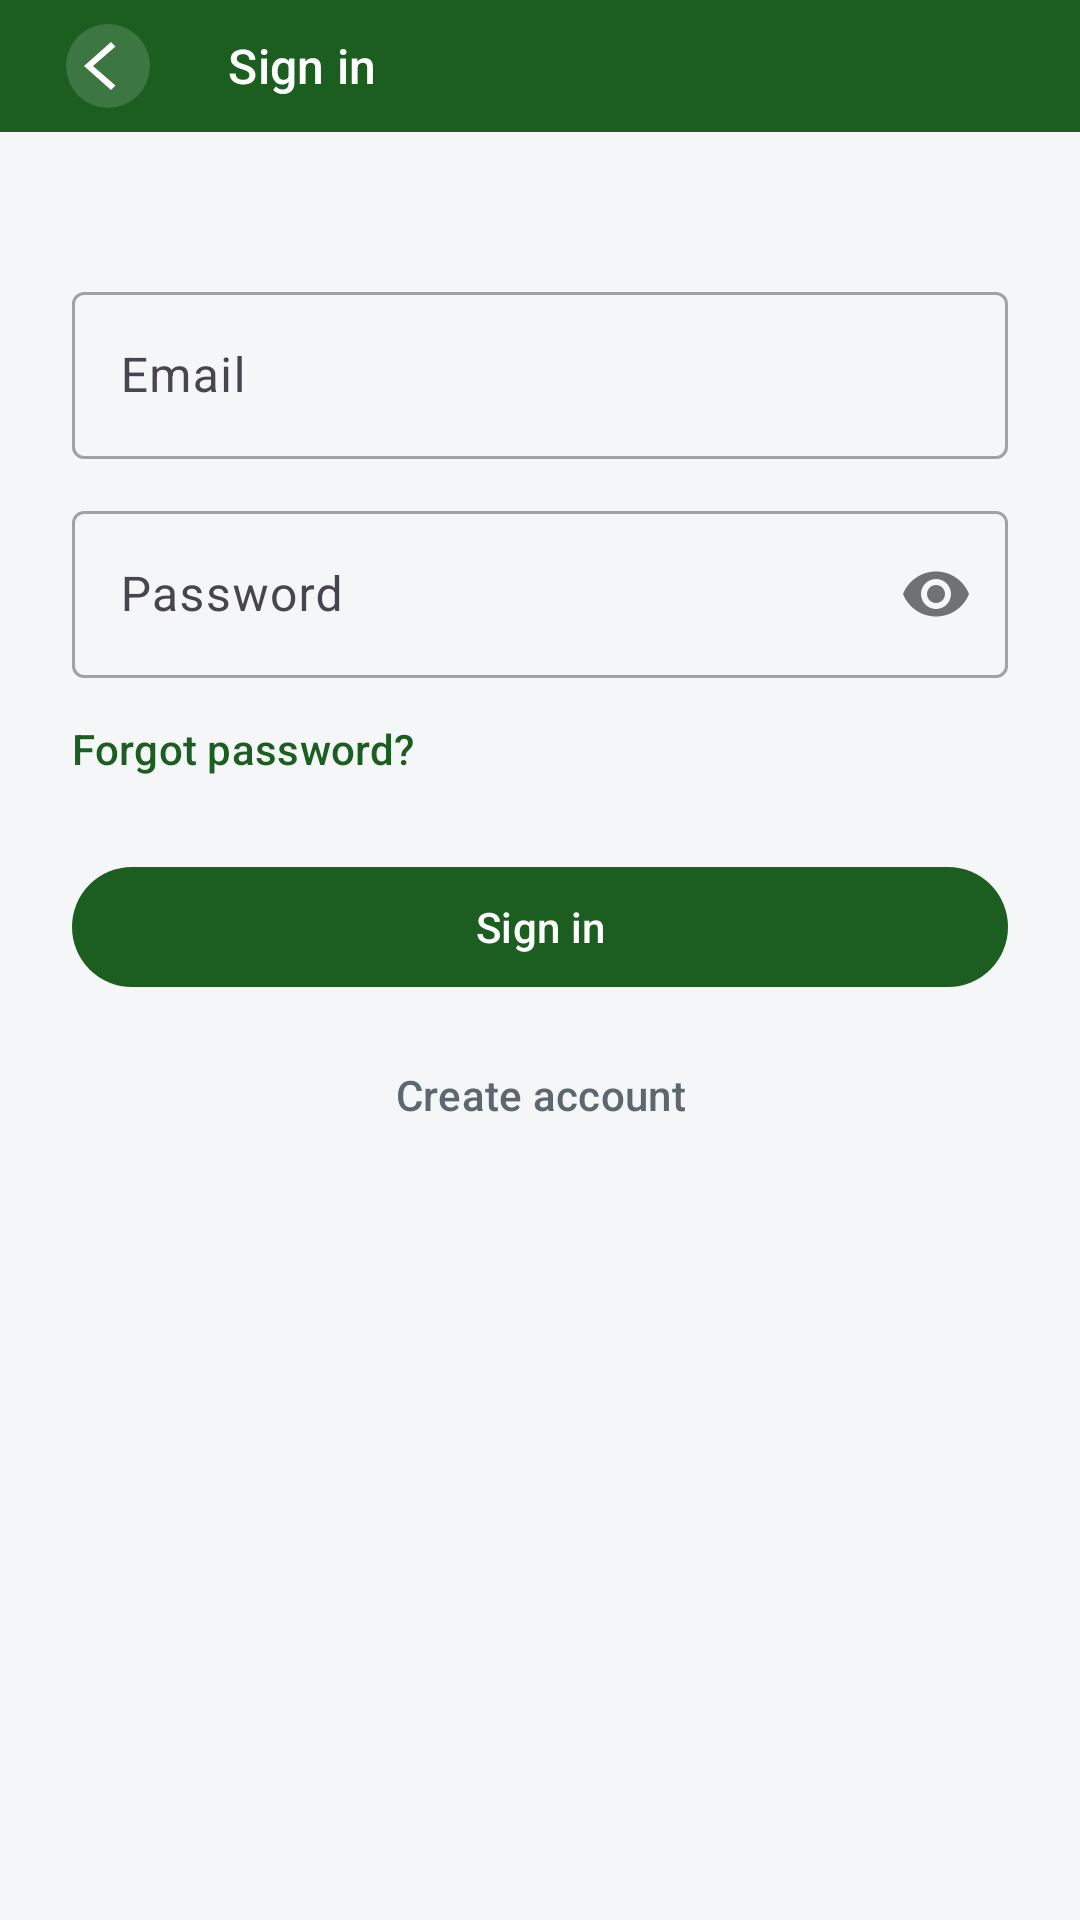

Layout XML and referenced resources for this Android screen:
<!-- AndroidManifest.xml: application theme Theme.ProofNest -->
<!-- res/layout/activity_login.xml -->
<?xml version="1.0" encoding="utf-8"?>
<LinearLayout xmlns:android="http://schemas.android.com/apk/res/android"
    xmlns:app="http://schemas.android.com/apk/res-auto"
    xmlns:tools="http://schemas.android.com/tools"
    android:layout_width="match_parent"
    android:layout_height="match_parent"
    android:background="@color/proofnest_background"
    android:orientation="vertical">

    <com.google.android.material.appbar.MaterialToolbar
        android:id="@+id/toolbar"
        style="@style/Widget.ProofNest.Toolbar.Back"
        android:layout_width="match_parent"
        android:layout_height="@dimen/toolbar_content_height"
        app:title="@string/action_sign_in" />

    <ScrollView
        android:layout_width="match_parent"
        android:layout_height="0dp"
        android:layout_weight="1"
        android:fillViewport="true">

        <LinearLayout
            android:layout_width="match_parent"
            android:layout_height="wrap_content"
            android:orientation="vertical"
            android:padding="24dp">

            <com.google.android.material.textfield.TextInputLayout
                android:layout_width="match_parent"
                android:layout_height="wrap_content"
                android:layout_marginTop="24dp"
                android:hint="@string/hint_email"
                style="@style/Widget.Material3.TextInputLayout.OutlinedBox">

                <com.google.android.material.textfield.TextInputEditText
                    android:id="@+id/emailField"
                    android:layout_width="match_parent"
                    android:layout_height="wrap_content"
                    android:inputType="textEmailAddress"
                    android:singleLine="true" />
            </com.google.android.material.textfield.TextInputLayout>

            <com.google.android.material.textfield.TextInputLayout
                android:layout_width="match_parent"
                android:layout_height="wrap_content"
                android:layout_marginTop="12dp"
                android:hint="@string/hint_password"
                app:passwordToggleEnabled="true"
                style="@style/Widget.Material3.TextInputLayout.OutlinedBox">

                <com.google.android.material.textfield.TextInputEditText
                    android:id="@+id/passwordField"
                    android:layout_width="match_parent"
                    android:layout_height="wrap_content"
                    android:inputType="textPassword"
                    android:singleLine="true" />
            </com.google.android.material.textfield.TextInputLayout>

            <com.google.android.material.button.MaterialButton
                android:id="@+id/forgotPasswordButton"
                style="@style/Widget.Material3.Button.TextButton"
                android:layout_width="wrap_content"
                android:layout_height="wrap_content"
                android:layout_gravity="start"
                android:layout_marginTop="4dp"
                android:minHeight="0dp"
                android:paddingHorizontal="0dp"
                android:text="@string/forgot_password"
                android:textColor="@color/proofnest_primary" />

            <TextView
                android:id="@+id/errorText"
                android:layout_width="match_parent"
                android:layout_height="wrap_content"
                android:layout_marginTop="8dp"
                android:textColor="@color/proofnest_error"
                android:visibility="gone"
                tools:text="Invalid credentials"
                tools:visibility="visible" />

            <com.google.android.material.button.MaterialButton
                android:id="@+id/signInButton"
                android:layout_width="match_parent"
                android:layout_height="wrap_content"
                android:layout_marginTop="16dp"
                android:text="@string/action_sign_in" />

            <com.google.android.material.button.MaterialButton
                android:id="@+id/createAccountButton"
                style="@style/Widget.Material3.Button.TextButton"
                android:layout_width="match_parent"
                android:layout_height="wrap_content"
                android:layout_marginTop="8dp"
                android:text="@string/action_create_account"
                android:textColor="@color/proofnest_on_surface_muted" />

        </LinearLayout>
    </ScrollView>
</LinearLayout>
<!-- resources referenced by this layout -->
<resources>
  <color name="proofnest_background">#F4F6F8</color>
  <color name="proofnest_error">#D32F2F</color>
  <color name="proofnest_on_surface_muted">#5C6770</color>
  <color name="proofnest_primary">#1B5E20</color>
  <dimen name="toolbar_content_height">44dp</dimen>
  <string name="action_create_account">Create account</string>
  <string name="action_sign_in">Sign in</string>
  <string name="forgot_password">Forgot password?</string>
  <string name="hint_email">Email</string>
  <string name="hint_password">Password</string>
  <style name="Widget.ProofNest.Toolbar.Back" parent="Widget.ProofNest.Toolbar">
          <item name="navigationIcon">@drawable/ic_nav_back_circle</item>
          <item name="navigationIconTint">@null</item>
      </style>
  <style name="Theme.ProofNest" parent="Base.Theme.ProofNest" />
  <!-- drawable ic_nav_back_circle (drawable) -->
  <?xml version="1.0" encoding="utf-8"?>
  <vector xmlns:android="http://schemas.android.com/apk/res/android"
      android:width="32dp"
      android:height="32dp"
      android:viewportWidth="32"
      android:viewportHeight="32"
      android:autoMirrored="true">
      <path
          android:fillColor="@color/toolbar_nav_circle_bg"
          android:pathData="M16,16m-14,0a14,14 0,1 1,28 0a14,14 0,1 1,-28 0" />
      <path
          android:fillColor="#FFFFFFFF"
          android:pathData="M18.5,9.5 L11,16 L18.5,22.5 L17,24 L8,16 L17,8 Z" />
  </vector>
  <style name="ThemeOverlay.ProofNest.ToolbarMenu" parent="ThemeOverlay.Material3.Toolbar">
          <item name="actionMenuTextColor">@color/white</item>
          <item name="android:textSize">@dimen/toolbar_menu_text_size</item>
      </style>
  <style name="TextAppearance.ProofNest.ToolbarTitle" parent="TextAppearance.Material3.TitleSmall">
          <item name="android:textColor">@color/white</item>
          <item name="android:textSize">@dimen/toolbar_title_size</item>
          <item name="android:textStyle">normal</item>
          <item name="android:includeFontPadding">false</item>
          <item name="android:lineHeight" tools:targetApi="p">20sp</item>
      </style>
  <color name="white">#FFFFFFFF</color>
  <dimen name="toolbar_title_margin_start">12dp</dimen>
  <color name="toolbar_nav_circle_bg">#26FFFFFF</color>
  <color name="proofnest_primary_container">#D0F0D2</color>
  <color name="proofnest_on_primary_container">#001F0B</color>
  <color name="proofnest_secondary">#FFB300</color>
  <color name="proofnest_secondary_container">#FFD980</color>
  <color name="proofnest_error_container">#FFEBEE</color>
  <color name="proofnest_surface">#FFFFFF</color>
  <color name="proofnest_on_surface">#0F1418</color>
  <color name="proofnest_surface_variant">#E7ECEF</color>
  <color name="proofnest_outline">#9EA3A8</color>
  <style name="ShapeAppearance.ProofNest.SmallComponent" parent="ShapeAppearance.Material3.Corner.Small">
          <item name="cornerSize">10dp</item>
      </style>
  <style name="Widget.ProofNest.TextInputLayout" parent="Widget.Material3.TextInputLayout.OutlinedBox" />
  <dimen name="toolbar_menu_text_size">13sp</dimen>
  <dimen name="toolbar_title_size">16sp</dimen>
</resources>
